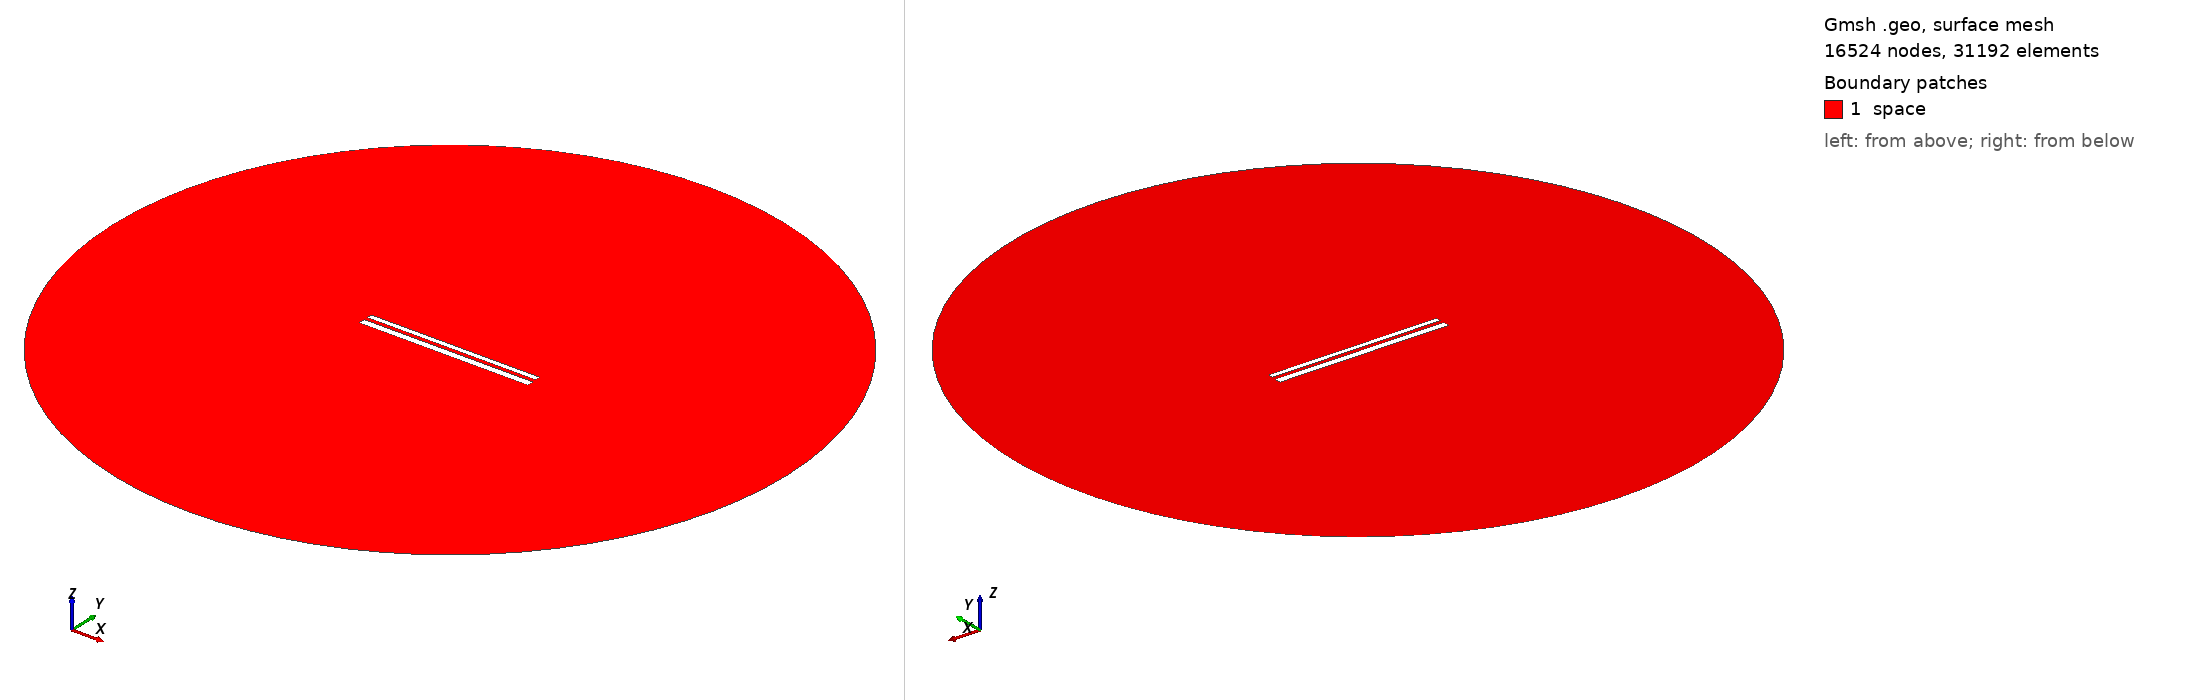

Gmsh geometry script, surface-meshed: 16524 nodes, 31192 surface elements. Boundary patches (legend numbers): 1 space. Left view from above one corner, right view from below the opposite corner. Legend entries are the model's physical surfaces. The drawing asked Gmsh for element sizes between 1% and 20% of the model's largest extent; the script's own settings can give other sizes.

=== 1418.geo (drawn) ===
//---------------------------------------
// Geometry kernel
//---------------------------------------

SetFactory("OpenCASCADE");



//---------------------------------------
// Parameters of the geometry
//---------------------------------------

// Overetch of the upper plate
overetch = 0.375;

// Distance between the plates
distance = 2.0;

// Discretization over the x axis (for the deformation)
nx = 50; 

// Length of the plate
L = 100 - overetch; 

// Number of modes
n = 4; 

// 1st mode coefficient
coeff(1) = 0.0;
beta(1) = 0.596864 * 3.1415926535 / L;

// 2nd mode coefficient
coeff(2) = 0.0;
beta(2) = 1.49418 * 3.1415926535 / L;

// 3rd mode coefficient
coeff(3) = 0.0;
beta(3) = 2.50025 * 3.1415926535 / L;

// 4th mode coefficient
coeff(4) = 0.0;
beta(4) = 3.49999 * 3.1415926535 / L;



//---------------------------------------
// Upper plate (deformed rectangle)
//---------------------------------------

// Coordiantes of the upper plate
xmin = -50;
xmax = 50 - overetch;

// Height of the upper plate
yheight = 4 - 2 * overetch;

// Indexes of the points
UpperID[] = {};
LowerID[] = {};
LeftID[] = {};
RightID[] = {};

// Point index
p = 1;

// Horizontal edges
For i In {1:nx}
    x = xmin + (i-1)*(xmax - xmin)/(nx-1);

    y_bottom = distance / 2 + overetch;
    For j In {1:n}
        C = (Cosh(beta(j)*L) + Cos(beta(j)*L)) / (Sinh(beta(j)*L) + Sin(beta(j)*L));
        y_bottom  = y_bottom + coeff(j) * (Cosh(beta(j)*(x+50)) - Cos(beta(j)*(x+50)) - C * (Sinh(beta(j)*(x+50)) - Sin(beta(j)*(x+50))));
    EndFor

    y_top = y_bottom + yheight;

    Point(p) = {x, y_top, 0, 1.0};
    UpperID[i] = p;
    p = p + 1;

    Point(p) = {x, y_bottom, 0, 1.0};
    LowerID[i] = p;
    p = p + 1;
EndFor

// Create point lists
UpperPts[] = {}; LowerPts[] = {};
For i In {1:nx}
  UpperPts[] += {UpperID[i]};
  LowerPts[] += {LowerID[i]};
EndFor

// Build splines
Spline(1) = {UpperPts[]};
Spline(2) = {LowerPts[]};
Line(3) = {LowerPts[nx-1], UpperPts[nx-1]};
Line(4) = {LowerPts[0], UpperPts[0]};

// Build the plane surface
Curve Loop(1) = {2, 3, -1, -4};
Plane Surface(1) = {1};



//---------------------------------------
// Lower plate (rectangle)
//---------------------------------------

// Vertices
Point(1001) = {-50, -1, 0, 1.0};
Point(1002) = { 50, -1, 0, 1.0};
Point(1003) = { 50,  -5, 0, 1.0};
Point(1004) = {-50,  -5, 0, 1.0};

// Edges
Line(5) = {1001, 1002};
Line(6) = {1002, 1003};
Line(7) = {1003, 1004};
Line(8) = {1004, 1001};

// Plane surface
Line Loop(2) = {5, 6, 7, 8};
Plane Surface(2) = {2}; 



//---------------------------------------
// Outer (fictious) boundary
//---------------------------------------

// Points
Point(1005) = {0, 0, 0};       // Center
Point(1006) = {200, 0, 0};     // Start point
Point(1007) = {0, 200, 0};     // 90 degrees
Point(1008) = {-200, 0, 0};    // 180 degrees
Point(1009) = {0, -200, 0};    // 270 degrees

// Circle arcs (each needs start, center, end)
Circle(9) = {1006, 1005, 1007};
Circle(10) = {1007, 1005, 1008};
Circle(11) = {1008, 1005, 1009};
Circle(12) = {1009, 1005, 1006};

// Plane surface for the entire domain
Curve Loop(3) = {9, 10, 11, 12};
Surface(3) = {3};

// Subtract the plates from the whole domain to obtain the actual domain where we want to solve the equations
BooleanDifference{ Surface{3}; Delete; }{ Surface{1}; Surface{2}; Delete; }




//---------------------------------------
// Transfinite Lines/Curves
//---------------------------------------

// Set the number of points on the boundaries
r = 12;
d = 0.15;

// Plates
Transfinite Curve {1} = 50*r/4 Using Progression 1;
Transfinite Line {2} = 50*r Using Progression 1;
Transfinite Curve {3, 4} = 2*r Using Progression 1+d;
Transfinite Line {5} = 50*r Using Progression 1;
Transfinite Line {7} = 50*r/4 Using Progression 1;
Transfinite Line {6} = 2*r Using Progression 1+d;
Transfinite Line {8} = 2*r Using Progression 1-d;

// Outer boundary
Transfinite Line {9, 10, 11, 12} = 20 Using Progression 1;



//---------------------------------------
// Physical groups
//---------------------------------------                

// Physical curves (boundaries)
Physical Line("force_segment", 10) = {2};
Physical Line("upper_plate", 11) = {1, 3, 4};
Physical Line("lower_plate", 12) = {5, 6, 7, 8};
Physical Line("boundary", 20) = {9, 10, 11, 12};

// Physical Surfaces
Physical Surface("space", 30) = {3};



//---------------------------------------
// 6. Generate the Mesh
//---------------------------------------

// 2D mesh generation
Mesh 2;
